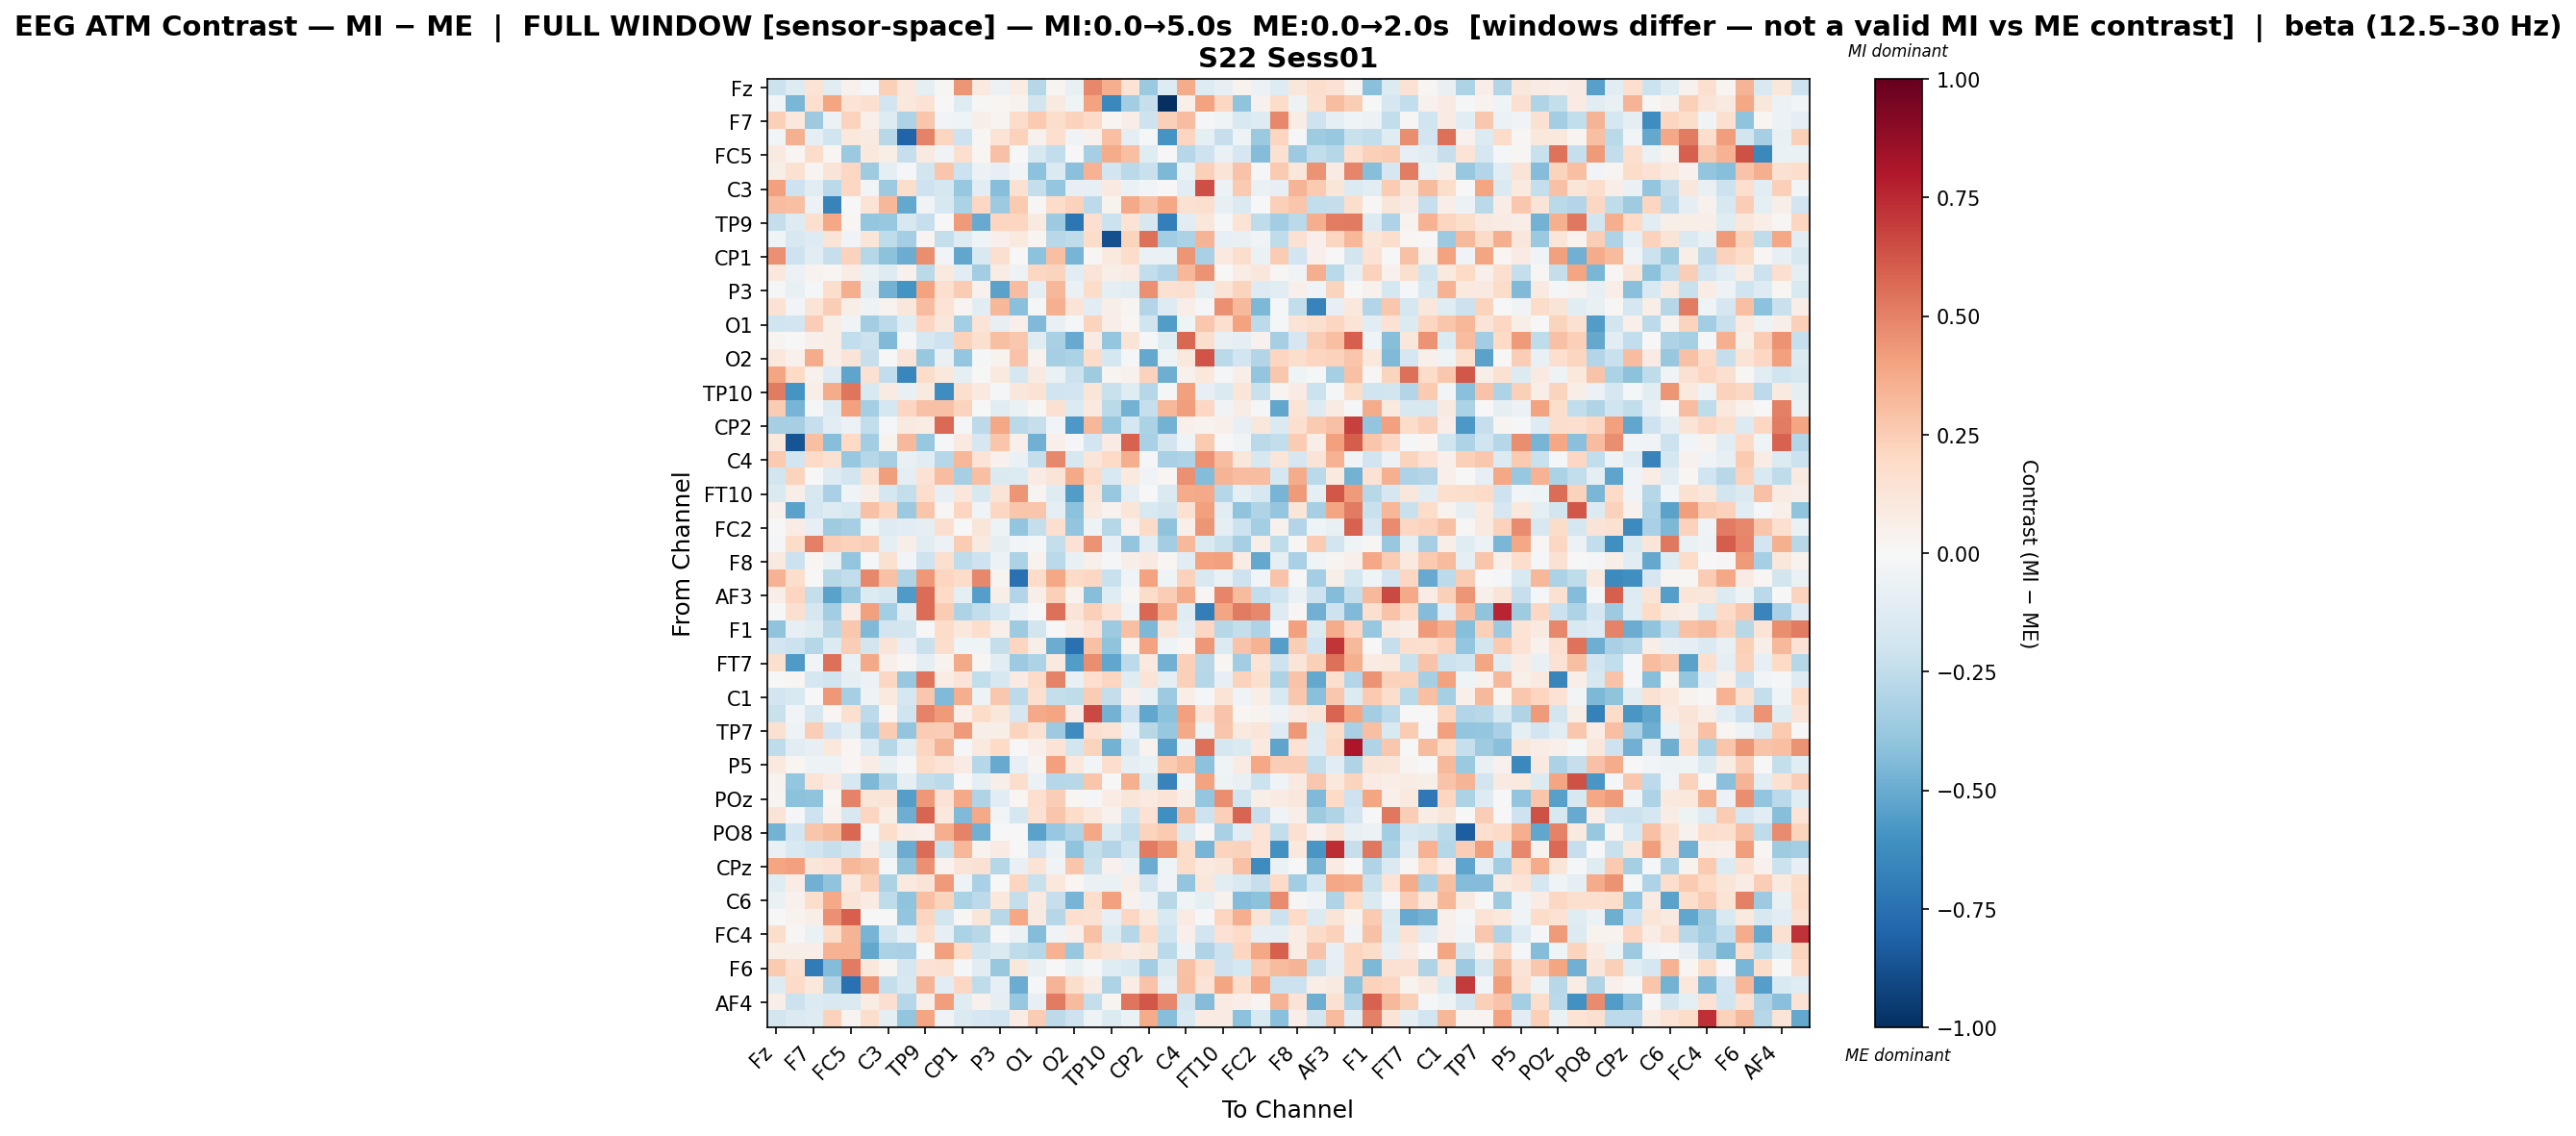

The file beside this chart, header and first rows:
, Fz, F3, F7, FT9, FC5, FC1, C3, T7, TP9, CP5, CP1, Pz, P3, P7, O1, Oz, O2, P8, TP10, CP6, CP2, Cz, C4
Fz, -0.2168, -0.1278, 0.139, -0.1062, 0.04537, -0.0135, 0.2378, 0.104, -0.0908, 0.01309, 0.445, 0.0942, -0.05623, 0.07474, -0.2832, 0.0292, -0.07559, 0.4784, 0.36, 0.1362, -0.3677, -0.1259, 0.3743
F3, -0.02585, -0.4605, 0.1676, 0.3967, 0.1402, 0.1575, -0.1938, 0.1091, 0.1428, -0.00472, -0.1203, 0.007832, 0.01664, 0.03324, -0.1811, 0.09338, -0.04381, 0.4003, -0.6438, -0.3484, -0.2329, -1.0, 0.04696
F7, 0.2347, 0.1081, -0.3639, -0.05568, 0.2191, 0.04919, -0.1327, -0.3124, 0.2737, -0.03085, -0.04232, 0.05591, 0.03011, 0.1828, 0.2646, 0.174, 0.2324, 0.189, 0.02291, 0.0631, -0.2046, 0.236, 0.3106
FT9, -0.02883, 0.3552, -0.09587, -0.2006, 0.1016, 0.0898, -0.2757, -0.8024, 0.496, 0.2125, -0.2092, 0.01088, 0.138, 0.2309, 0.04592, 0.1666, -0.03315, 0.04171, 0.2986, -0.09159, -0.01639, -0.5872, 0.2151
FC5, 0.08876, 0.02202, 0.1855, 0.01583, -0.3733, 0.1053, 0.05988, -0.2292, 0.08612, -0.03705, 0.1691, 0.01941, 0.2918, 0.006151, -0.1566, -0.2465, 0.0008455, -0.334, 0.3731, 0.303, -0.1183, -0.001764, -0.2863
FC1, 0.05495, 0.1542, 0.0235, 0.1306, 0.2099, -0.358, -0.08929, -0.01207, -0.1827, 0.2753, -0.2168, -0.05972, -0.08119, -0.02734, -0.4071, -0.1473, -0.4144, 0.3514, -0.1943, -0.2727, -0.2251, -0.449, -0.0667
C3, 0.4096, -0.2068, -0.1097, -0.2665, 0.2046, -0.02844, -0.367, 0.1749, -0.2049, -0.1776, -0.3773, -0.1058, -0.4254, 0.1544, -0.2346, -0.3829, -0.08474, -0.07855, 0.08805, -0.06567, -0.02767, -0.005184, -0.1062
T7, 0.309, 0.2972, -0.06118, -0.6705, 3.063791410786993e-05, 0.1377, 0.3355, -0.5131, -0.03371, -0.1606, -0.3142, 0.2063, -0.3644, 0.2643, 0.009195, 0.1811, 0.2273, -0.262, 0.03627, 0.3817, 0.2959, 0.385, 0.1511
TP9, -0.2412, -0.1304, 0.1567, 0.3893, 0.01821, -0.388, -0.3784, -0.1604, -0.2302, 0.0008934, 0.422, -0.5001, 0.2183, 0.2187, 0.0862, -0.3626, -0.7249, 0.168, -0.2185, 0.1334, -0.1574, -0.6804, -0.1137
CP5, -0.0411, -0.1619, -0.1275, 0.1327, -0.03568, 0.1211, -0.2569, -0.3399, 0.0268, -0.2348, -0.1292, -0.04677, 0.05414, 0.09413, 0.03061, -0.2752, -0.2506, 0.1805, -0.8814, 0.224, 0.547, -0.3498, -0.3157
CP1, 0.4541, -0.2061, -0.1049, -0.2303, 0.2305, -0.2865, -0.4091, -0.497, 0.4676, -0.03081, -0.5228, -0.1533, 0.1593, -0.001629, -0.4108, 0.2977, -0.4628, 0.00848, 0.09933, 0.185, -0.06955, -0.06871, 0.443
Pz, 0.1044, -0.05865, 0.03702, 0.02157, 0.07572, -0.06755, -0.1326, 0.04207, -0.2674, 0.09593, -0.1035, -0.3478, 0.07586, -0.04802, 0.2074, 0.222, -0.1116, 0.1289, 0.06217, 0.08383, -0.244, -0.2895, 0.3346
P3, -0.02112, -0.07161, -0.01613, 0.1763, 0.3671, -0.108, -0.4735, -0.6014, 0.4057, 0.1654, 0.2502, 0.03985, -0.5377, 0.3118, -0.09655, 0.3325, -0.06902, 0.1846, -0.08634, -0.1035, 0.4601, 0.1484, 0.159
P7, 0.147, -0.02691, 0.1394, 0.2426, 0.06003, -0.05267, 0.03737, 0.1122, 0.3068, 0.1376, 0.02361, -0.1063, 0.335, -0.4214, -0.01202, 0.3581, 0.1302, -0.1028, 0.06131, 0.02648, -0.2958, -0.1253, 0.06959
O1, -0.1993, -0.1944, 0.2468, 0.0582, -0.0344, -0.346, -0.2625, -0.1226, 0.2156, 0.1106, -0.3378, 0.1281, -0.07841, 0.05468, -0.4432, -0.07271, -0.01229, 0.2257, 0.06853, 0.01874, -0.1993, -0.5573, -0.04398
Oz, 0.02679, 0.005658, 0.04954, 0.06968, -0.2432, -0.2163, -0.4402, -0.0188, -0.1585, -0.2091, 0.2276, 0.157, 0.3024, 0.2659, -0.1233, -0.3275, -0.501, 0.08105, -0.387, 0.1317, -0.009079, -0.1208, 0.5719
O2, 0.102, 0.04628, 0.3714, 0.06453, 0.1276, -0.2341, -0.005537, 0.1274, -0.3778, -0.07418, -0.3831, -0.01538, 0.03461, 0.2883, 0.03455, -0.334, -0.3201, 0.1822, -0.1751, -0.02283, -0.508, -0.05329, 0.1025
P8, 0.3952, 0.1974, 0.04187, -0.1273, -0.5246, 0.1501, -0.2447, -0.6488, 0.182, 0.1074, -0.09789, 0.0002024, 0.09566, -0.1739, 0.08805, -0.06619, -0.2183, -0.3539, 0.03094, 0.04447, 0.2285, -0.4899, 0.04222
TP10, 0.5167, -0.59, 0.06808, 0.3674, 0.5316, -0.1529, 0.08172, -0.07061, 0.08827, -0.6194, 0.1629, 0.09951, -0.01424, 0.1127, 0.1472, -0.1977, -0.1909, 0.1188, -0.2198, -0.1232, -0.2814, -0.00876, 0.4076
CP6, 0.2552, -0.4633, -0.01823, -0.1257, 0.4103, -0.3418, -0.1761, 0.2172, 0.2952, 0.2917, 0.2238, 0.006274, -0.1071, -0.06798, 0.01492, 0.1524, -0.1357, 0.1015, -0.2686, -0.476, -0.231, 0.3281, 0.4205
CP2, -0.3302, -0.3334, -0.2334, -0.1021, -0.06068, -0.2447, -0.02046, 0.09048, 0.07056, 0.5638, -0.009263, -0.264, 0.3867, -0.2683, -0.2331, -0.02712, -0.573, 0.3305, -0.379, -0.1788, -0.3159, -0.4726, 0.04759
Cz, 0.1038, -0.8662, 0.3044, -0.4245, 0.1974, -0.346, 0.03365, 0.3278, -0.3827, -0.02046, 0.09573, -0.167, 0.2757, 0.04986, -0.4835, 0.05233, -0.02195, -0.1922, 0.08232, 0.5885, -0.3232, -0.1872, -0.04598
C4, 0.2619, -0.1926, 0.1894, 0.1502, -0.3823, -0.2889, -0.3343, -0.07558, -0.1059, -0.2878, 0.3336, 0.1346, 0.04338, -0.06445, -0.2414, 0.4793, -0.1631, 0.1194, 0.1968, 0.3662, -0.01616, -0.3267, -0.3108
T8, -0.1857, 0.2223, -0.006933, -0.1264, -0.1831, 0.1531, 0.4159, -0.0987, 0.1455, 0.308, -0.3354, 0.2976, -0.148, -0.1334, 0.08276, 0.129, 0.3816, 0.1914, -0.1505, 0.1002, -0.03719, 0.01935, 0.4563
FT10, -0.1421, 0.06791, -0.1588, -0.3225, -0.04261, 0.05692, -0.1744, -0.236, 0.1746, -0.08492, 0.1129, -0.1621, 0.1295, 0.4405, 0.02614, -0.1269, -0.5588, 0.1192, -0.3757, -0.08898, -0.005055, -0.142, 0.3741
FC6, 0.04331, -0.5356, -0.1707, -0.129, -0.1599, 0.2928, 0.2161, -0.3693, 0.2778, 0.009088, 0.2182, -0.04473, 0.2079, 0.2765, 0.28, -0.1012, -0.4088, 0.09095, 0.0361, 0.1222, -0.1509, -0.1862, 0.1543
FC2, 0.0003105, 0.07283, -0.07928, -0.3535, -0.3352, -0.04089, -0.1256, -0.1145, -0.0951, 0.1579, -0.004885, 0.1206, -0.05128, -0.3913, -0.2408, 0.1658, -0.3944, -0.05216, -0.2887, 0.0396, 0.1939, -0.4057, 0.05214
F4, -0.01903, 0.1822, 0.5076, 0.247, 0.2314, 0.2466, -0.1011, 0.05885, -0.1125, -0.05584, 0.253, 0.08594, -0.09601, -0.02531, -0.01177, -0.2412, 0.1466, 0.452, -0.08478, -0.3935, -0.1034, -0.3447, 0.3224
F8, 0.08639, -0.2186, 0.01911, -0.06905, -0.396, -0.01637, 0.1502, -0.02991, -0.2053, 0.164, -0.2507, -0.205, -0.05629, -0.3154, 0.03169, -0.269, -0.07506, 0.04989, -0.02307, 0.05828, 0.09046, 0.02179, -0.1109
AF7, 0.3458, 0.1724, -0.003018, -0.276, -0.2432, 0.4839, 0.2956, -0.3018, 0.4332, 0.2176, 0.1871, 0.4828, 0.0277, -0.7496, 0.1823, 0.3866, 0.1898, 0.2099, -0.2238, -0.03447, 0.4047, -0.04348, 0.2298
AF3, 0.06562, 0.2165, -0.2382, -0.5339, -0.3804, -0.133, -0.1751, -0.5636, 0.5605, 0.1966, -0.08657, -0.5509, 0.05956, -0.2903, 0.06211, 0.2419, 0.03465, -0.4236, -0.1199, 0.01201, 0.1827, 0.2434, 0.3686
AFz, -0.005805, 0.1564, -0.1655, -0.3483, 0.08092, 0.4117, -0.3394, -0.1126, 0.5548, 0.2564, -0.3062, -0.2466, -0.1733, -0.05776, 0.007569, 0.5508, 0.127, 0.2386, 0.1428, -0.03934, 0.5779, 0.3589, -0.1223
F1, -0.4008, -0.0804, -0.1193, -0.2812, 0.2693, -0.4388, -0.1873, -0.1832, 0.0009891, 0.1861, 0.1056, 0.175, 0.05145, -0.3538, -0.1864, 0.005842, 0.07465, 0.1457, -0.3642, 0.2983, -0.4468, 0.1203, -0.08691
F5, -0.1891, -0.2165, -0.2874, -0.1334, 0.2432, -0.182, 0.1326, -0.08137, -0.223, 0.1765, -0.03977, -0.04279, -0.2411, 0.2123, 0.05596, -0.4994, -0.7476, 0.2968, -0.3994, 0.03239, 0.4037, -0.04673, 0.0228
FT7, 0.1634, -0.5658, -0.03068, 0.5481, -0.06409, 0.3802, 0.05338, 0.01073, -0.08949, 0.03306, 0.3813, 0.0151, -0.1054, -0.3661, -0.307, 0.09544, -0.5593, 0.4676, -0.5216, -0.2644, 0.09799, -0.4792, 0.2354
FC3, -0.007063, 0.01713, -0.1711, -0.1978, -0.09202, -0.05804, 0.2089, -0.3816, 0.533, 0.0778, 0.1266, -0.2425, -0.1584, 0.08163, 0.1937, 0.4973, -0.07756, 0.1692, 0.2186, -0.122, 0.1297, -0.08869, 0.2386
C1, -0.1949, -0.1561, -0.005947, 0.4304, -0.3346, -0.05001, 0.09932, -0.1736, 0.2715, -0.438, 0.3619, -0.05368, 0.2673, -0.2645, 0.1605, -0.2356, -0.2523, 0.2545, -0.2345, 0.04819, -0.06962, -0.3667, 0.06418
C5, -0.2231, -0.02951, -0.1612, 0.01595, 0.1605, -0.265, 0.02001, -0.2023, 0.4994, 0.4223, 0.05056, 0.1809, 0.1147, -0.1689, 0.3824, 0.3965, 0.08421, 0.6568, -0.4728, -0.2071, -0.522, -0.4115, 0.4083
TP7, 0.1525, -0.05148, 0.248, -0.1904, -0.09023, -0.326, 0.2555, -0.3963, 0.2576, 0.2469, 0.4255, 0.05548, 0.05953, 0.2206, 0.1491, -0.3656, -0.6287, 0.17, 0.1376, -0.06006, -0.2793, -0.3794, 0.3782
P1, -0.2561, -0.1123, -0.08281, 0.1087, 0.01682, -0.1279, -0.2815, -0.105, 0.2136, 0.3402, -0.01228, 0.09971, 0.2015, 0.0056, 0.05365, 0.1342, -0.1835, 0.2204, -0.474, -0.1572, 0.0349, -0.545, -0.05791
P5, 0.09468, 0.01565, -0.04785, -0.05044, 0.01931, 0.07279, -0.07795, -0.01675, 0.1822, 0.1356, 0.08357, -0.2843, -0.5052, -0.07829, 0.02824, 0.4089, 0.109, -0.02387, 0.1771, -0.09279, -0.06865, 0.2617, 0.3194
PO7, 0.03488, -0.3855, 0.1388, 0.08395, -0.1603, -0.4488, -0.3034, -0.09702, -0.2406, -0.2647, 0.00713, -0.09907, 0.05732, 0.1752, -0.05498, -0.287, -0.2772, 0.2802, -0.003612, 0.3554, -0.1482, -0.6711, -0.03108
POz, 0.03076, -0.4138, -0.4054, 0.02244, 0.4979, 0.1188, 0.1297, -0.5513, 0.4308, 0.1441, 0.3765, -0.3015, -0.1039, 0.0188, 0.1703, 0.2467, 0.01677, -0.01962, 0.07221, 0.1197, 0.1007, 0.1259, 0.05501
PO4, 0.1288, -0.01734, -0.2036, 0.03216, -0.1598, 0.2154, 0.05653, -0.4895, 0.5802, 0.1063, -0.4422, 0.3777, -0.02457, -0.1754, 0.1554, 0.2753, 0.1824, 0.1041, 0.04099, -0.1966, 0.1434, -0.6132, 0.3244
PO8, -0.4726, -0.192, 0.2775, 0.3129, 0.5708, -0.0213, 0.1788, 0.07778, 0.05303, 0.3668, 0.496, -0.4787, -0.002841, -0.0007783, -0.5365, -0.3781, -0.2981, 0.3868, -0.143, -0.2498, 0.2264, 0.2639, -0.1408
P2, -0.06744, -0.1513, -0.1976, -0.2287, -0.2027, 0.06533, -0.1334, -0.4931, 0.5618, -0.2231, 0.3315, 0.03578, 0.08416, -0.004244, -0.2101, -0.05498, -0.4047, -0.2392, -0.2902, -0.201, 0.5175, 0.4423, 0.1798
CPz, 0.3923, 0.4074, 0.1206, 0.1419, 0.3323, 0.2942, -0.01446, -0.3996, 0.4565, 0.03832, 0.1269, 0.1543, -0.2876, -0.07304, 0.1365, -0.0346, 0.2768, -0.2209, 0.04533, -0.06521, -0.4924, -0.03926, 0.1839
TP8, -0.1192, 0.07138, -0.4782, -0.401, 0.09956, 0.2345, -0.3156, 0.09724, 0.131, 0.4257, -0.04736, -0.3223, -0.004552, 0.2112, -0.2262, 0.1022, 0.02171, -0.06476, -0.06997, 0.07012, -0.1922, -0.03871, -0.3965
C6, -0.0687, 0.04663, 0.1747, 0.3805, 0.1315, 0.0849, -0.257, -0.4041, 0.2985, 0.2263, -0.3198, -0.2618, 0.1072, -0.239, 0.08788, -0.2284, -0.4674, 0.1773, 0.4096, 0.04228, -0.05999, -0.2806, -0.0405
C2, -0.003481, 0.03708, 0.05916, 0.4564, 0.598, -0.004874, -0.004176, -0.3951, 0.215, -0.1855, 0.01437, 0.124, -0.2783, 0.3903, 0.09164, -0.2858, 0.1687, 0.1518, -0.08011, 0.2034, 0.09711, -0.1494, 0.08144
FC4, 0.179, 0.008225, -0.06729, 0.1756, 0.3381, -0.4611, -0.199, -0.07046, 0.1785, -0.08413, -0.3192, -0.2785, -0.00296, -0.05915, -0.4347, -0.03574, 0.05094, 0.2965, -0.1394, -0.284, 0.1885, -0.1973, 0.05356
FT8, 0.06661, 0.05841, 0.06406, 0.3469, 0.3471, -0.5082, -0.3197, -0.327, -0.0002945, 0.4103, 0.1985, -0.18, -0.1479, -0.2503, -0.2873, 0.3444, -0.3809, 0.1809, 0.1283, 0.0797, 0.1133, -0.2673, -0.05188
F6, 0.2609, 0.1668, -0.6956, -0.437, 0.5174, 0.1138, 0.02374, -0.1727, 0.1451, 0.1498, -0.009454, -0.1138, -0.3822, 0.1149, -0.07756, 0.001391, -0.07032, -0.009064, -0.1209, -0.1493, -0.3465, -0.1468, 0.2945
AF8, -0.1297, 0.1893, 0.1071, -0.2979, -0.7458, 0.445, -0.2386, -0.1571, 0.3397, -0.1068, 0.2069, -0.2551, -0.08568, -0.4937, -0.008191, 0.338, 0.1755, 0.0762, -0.3119, 0.07377, 0.2845, -0.08261, 0.2978
AF4, 0.06337, -0.218, -0.136, -0.1542, -0.1436, 0.07688, 0.1691, -0.2859, 0.06139, 0.4182, -0.1211, 0.04579, -0.08905, -0.3793, -0.07903, 0.5203, 0.3191, -0.2376, 0.02513, 0.5358, 0.6205, 0.4811, -0.1825
FCz, -0.186, -0.1432, -0.1298, 0.2274, 0.02605, 0.1755, -0.09504, -0.3907, 0.3925, -0.03527, -0.1439, -0.1701, -0.192, 0.07374, 0.2504, -0.2649, -0.2035, -0.04709, -0.1342, -0.0683, 0.3725, -0.4282, -0.1562
